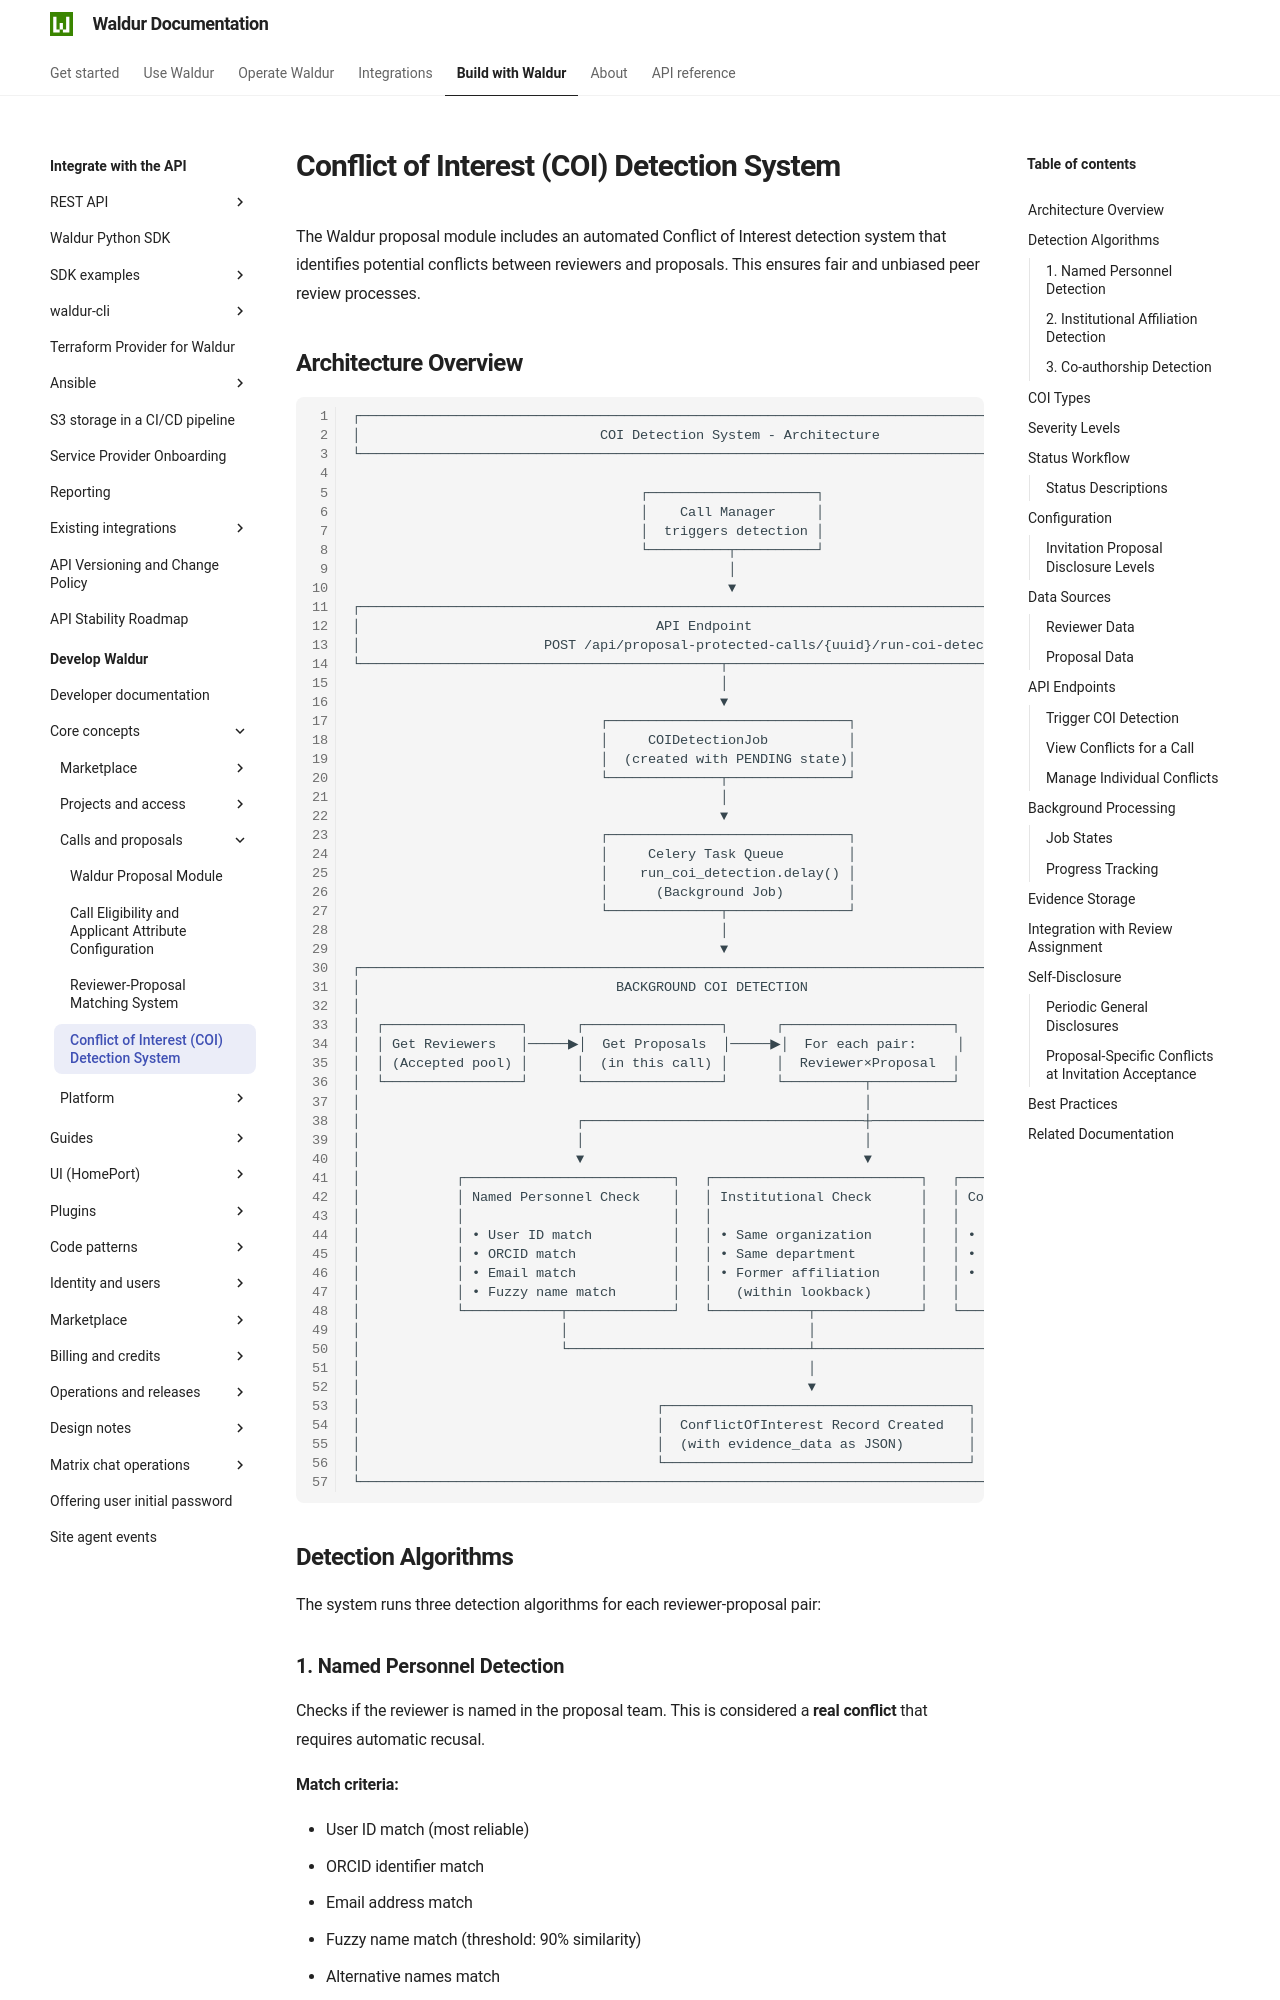

repository: waldur/waldur-docs · page: latest/developer-guide/core-concepts/proposals-coi/index.html · generator: mkdocs

# Conflict of Interest (COI) Detection System

<!-- EXTERNAL DOCUMENT
Source: https://code.opennodecloud.com/waldur/waldur-mastermind.git
Branch: develop
Remote Path: docs//core-concepts/proposals-coi.md
Local Path: docs/developer-guide
Last Sync: 2026-01-11T03:04:03.499582

WARNING: This file is automatically synchronized from the source repository.
DO NOT EDIT this file directly. Changes will be overwritten.
Edit the source at: https://code.opennodecloud.com/waldur/waldur-mastermind.git/-/tree/develop/docs//core-concepts/proposals-coi.md
-->


The Waldur proposal module includes an automated Conflict of Interest detection system that identifies potential conflicts between reviewers and proposals. This ensures fair and unbiased peer review processes.
